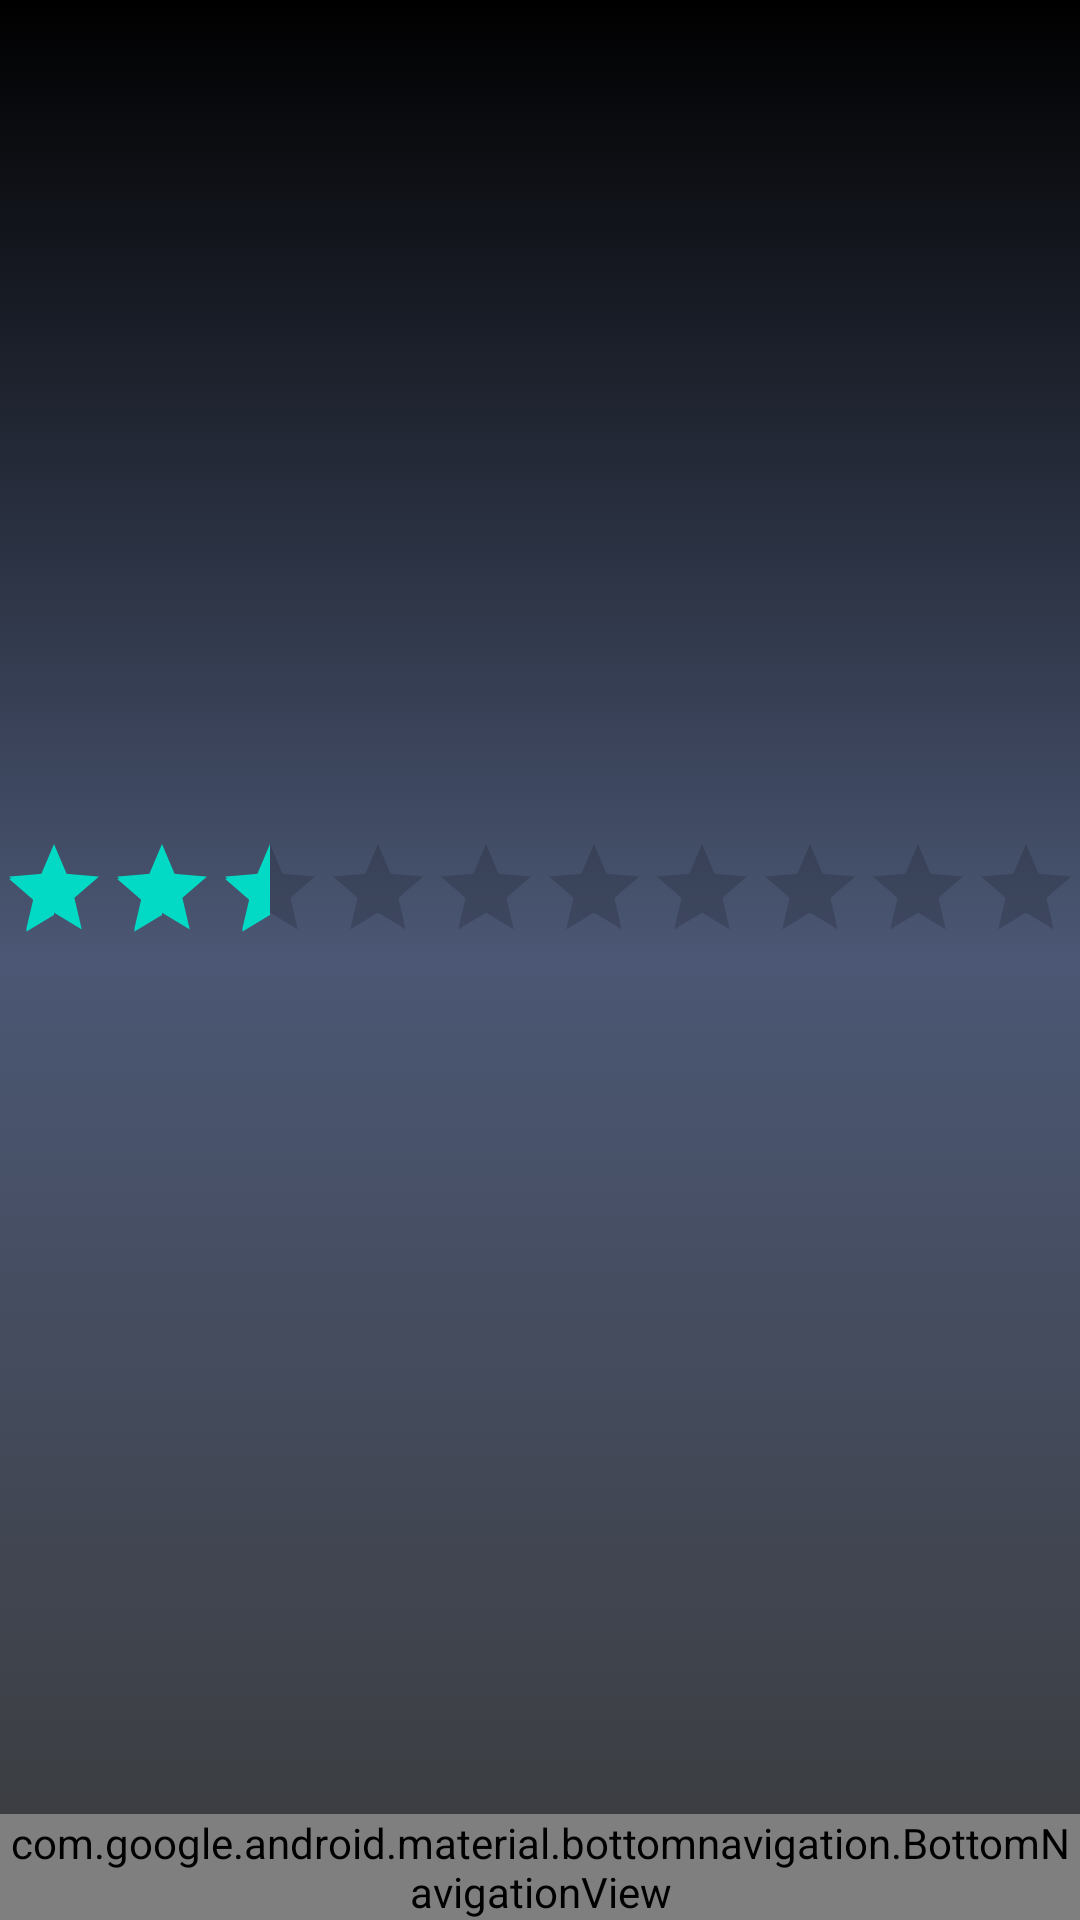

The Android layout XML behind this screen, and the referenced resources:
<!-- AndroidManifest.xml: application theme Theme.GameHub -->
<!-- res/layout/activity_detail_acitvity.xml -->
<?xml version="1.0" encoding="utf-8"?>
<RelativeLayout xmlns:android="http://schemas.android.com/apk/res/android"
    xmlns:app="http://schemas.android.com/apk/res-auto"
    xmlns:tools="http://schemas.android.com/tools"
    android:layout_width="match_parent"
    android:layout_height="match_parent"
    android:background="@drawable/gradient_background"
    tools:context=".DetailAcitvity">

    <com.google.android.material.bottomnavigation.BottomNavigationView
        android:id="@+id/bottomNavigation"
        android:layout_width="match_parent"
        android:layout_height="wrap_content"
        android:layout_alignParentBottom="true"
        android:background="@color/grey"
        app:itemIconTint="@drawable/statelistdrawable"
        app:itemTextColor="@drawable/statelistdrawable"
        app:menu="@menu/menu_bottom_navigation" />

    <TextView
        android:id="@+id/tvDetGameDesc"
        android:layout_width="306dp"
        android:layout_height="117dp"
        android:layout_below="@+id/ratingBar"
        android:layout_alignParentStart="true"
        android:layout_centerInParent="true"
        android:layout_marginStart="56dp"
        android:layout_marginTop="15dp"
        android:gravity="center"
        android:textColor="@color/white"
        android:textSize="20sp"
        tools:text="This is a first-person shooting game where players join forces against aliens. This gamer takes place in the 20th century." />

    <ImageView
        android:id="@+id/ivGameImage"
        android:layout_width="195dp"
        android:layout_height="183dp"
        android:layout_below="@+id/tvDetGameTitle"
        android:layout_alignParentStart="true"
        android:layout_centerHorizontal="true"
        android:layout_marginStart="112dp"
        android:layout_marginTop="15dp"
        tools:srcCompat="@tools:sample/avatars" />

    <RatingBar
        android:id="@+id/ratingBar"
        style="@style/Widget.AppCompat.RatingBar.Indicator"
        android:layout_width="wrap_content"
        android:layout_height="wrap_content"
        android:layout_below="@+id/tvDetGameTitle"
        android:layout_centerHorizontal="true"
        android:layout_marginTop="215dp"
        android:isIndicator="true"
        android:numStars="10"
        android:rating="2.5" />

    <TextView
        android:id="@+id/tvDetGameTitle"
        android:layout_width="match_parent"
        android:layout_height="wrap_content"
        android:layout_alignParentStart="true"
        android:layout_alignParentTop="true"
        android:layout_marginStart="0dp"
        android:layout_marginTop="23dp"
        android:gravity="center"
        android:textColor="@color/white"
        android:textSize="30sp"
        tools:text="Battlefield 4" />

</RelativeLayout>
<!-- resources referenced by this layout -->
<resources>
  <color name="grey">#CDCDCD</color>
  <color name="white">#FFFFFFFF</color>
  <!-- drawable gradient_background (drawable) -->
  <?xml version="1.0" encoding="utf-8"?>
  <selector xmlns:android="http://schemas.android.com/apk/res/android">
  
      <item>
          <shape>
              <gradient
                  android:angle="90"
                  android:startColor="#3A3B3C"
                  android:centerColor="#4B5774"
                  android:endColor="#000000"
                  android:type="linear"/>
          </shape>
      </item>
  
  </selector>
  <!-- drawable statelistdrawable (drawable) -->
  <?xml version="1.0" encoding="utf-8"?>
  <selector xmlns:android="http://schemas.android.com/apk/res/android">
      <item android:color="@color/purple_700" android:state_enabled="true" />
  </selector>
  <style name="Theme.GameHub" parent="Theme.MaterialComponents.DayNight.NoActionBar">
          
          <item name="colorPrimary">@color/purple_500</item>
          <item name="colorPrimaryVariant">@color/purple_700</item>
          <item name="colorOnPrimary">@color/white</item>
          
          <item name="colorSecondary">@color/teal_200</item>
          <item name="colorSecondaryVariant">@color/teal_700</item>
          <item name="colorOnSecondary">@color/black</item>
          
          <item name="android:statusBarColor" tools:targetApi="l">?attr/colorPrimaryVariant</item>
          
      </style>
  <color name="purple_700">#FF3700B3</color>
  <color name="purple_500">#FF6200EE</color>
  <color name="teal_200">#FF03DAC5</color>
  <color name="teal_700">#FF018786</color>
  <color name="black">#FF000000</color>
</resources>
